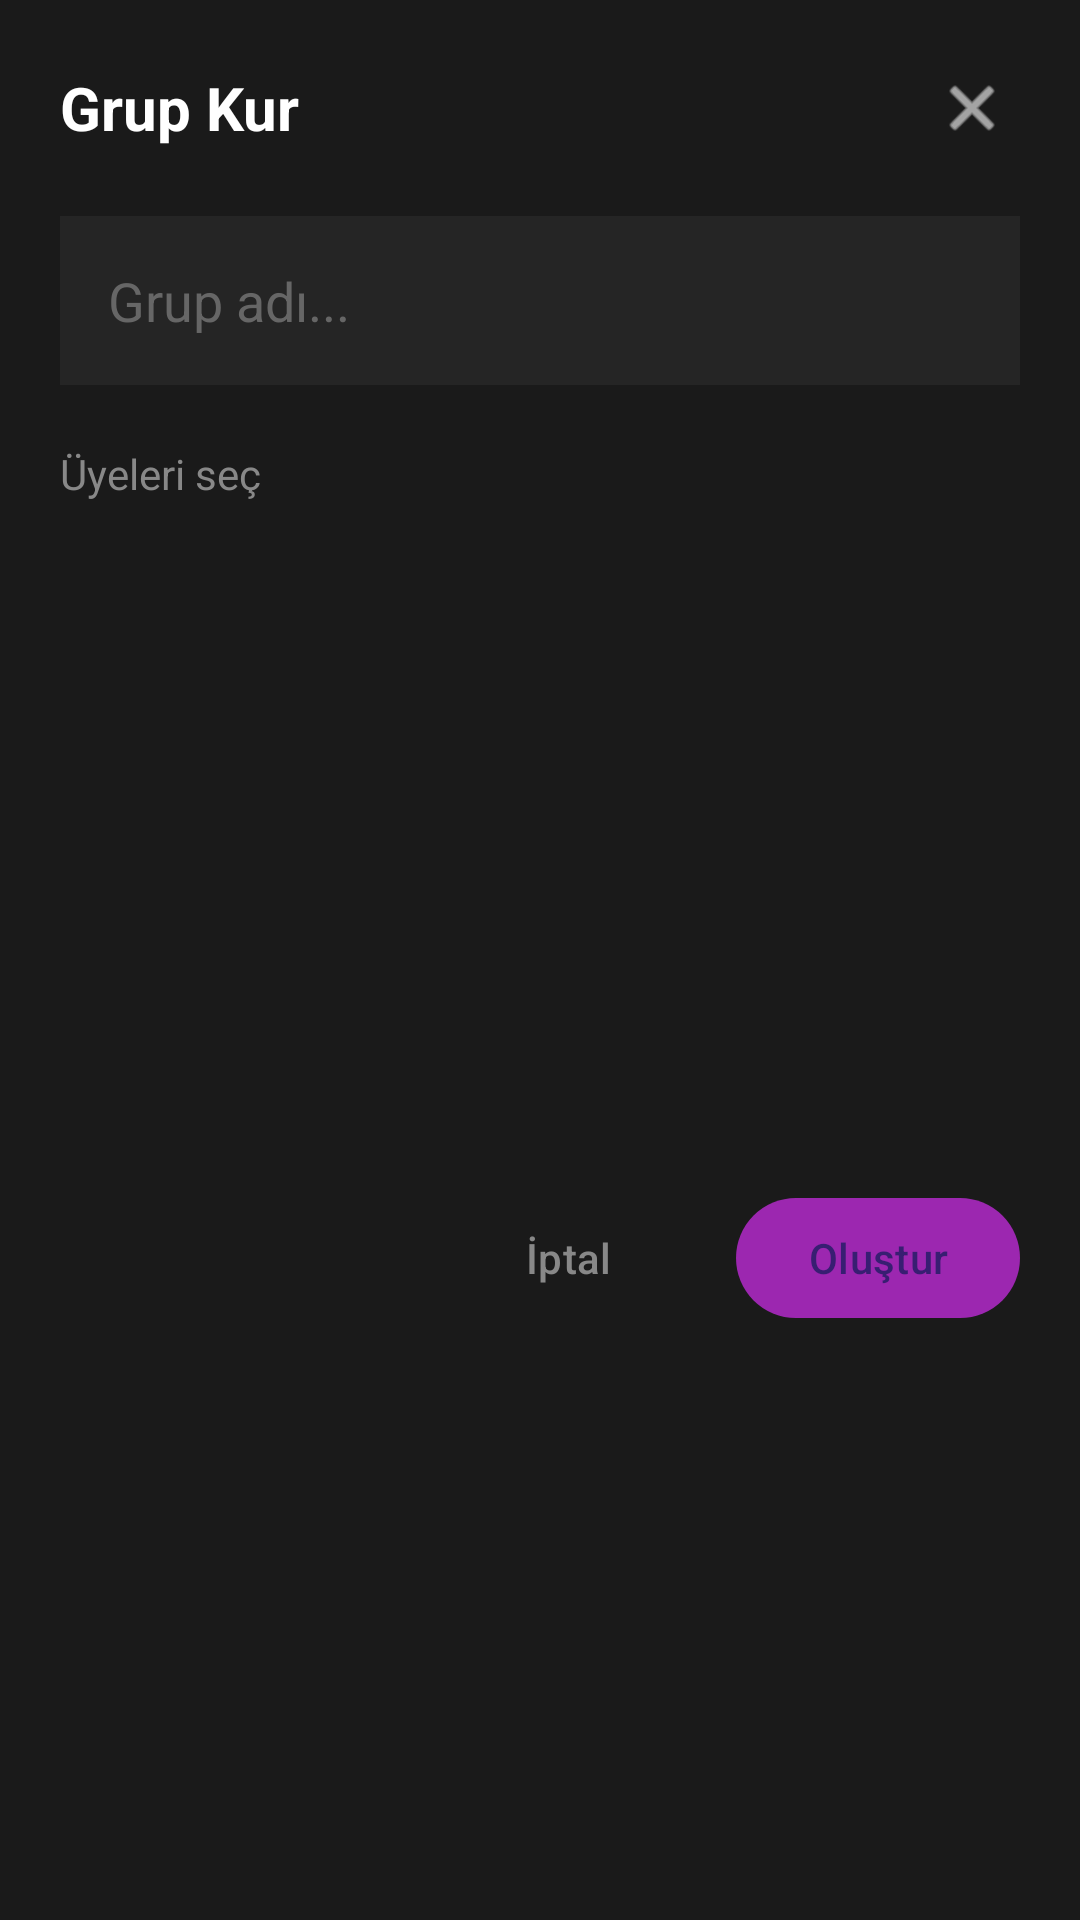

This screen was rendered from an Android layout file. Write that file and the resources it references.
<!-- AndroidManifest.xml: application theme Theme.Laush -->
<!-- res/layout/dialog_create_group.xml -->
<?xml version="1.0" encoding="utf-8"?>
<LinearLayout xmlns:android="http://schemas.android.com/apk/res/android"
    xmlns:app="http://schemas.android.com/apk/res-auto"
    android:layout_width="match_parent"
    android:layout_height="wrap_content"
    android:orientation="vertical"
    android:background="#1A1A1A"
    android:padding="20dp">

    <LinearLayout
        android:layout_width="match_parent"
        android:layout_height="wrap_content"
        android:orientation="horizontal"
        android:gravity="center_vertical">

        <TextView
            android:layout_width="0dp"
            android:layout_height="wrap_content"
            android:layout_weight="1"
            android:text="Grup Kur"
            android:textColor="#FFFFFF"
            android:textSize="20sp"
            android:textStyle="bold" />

        <ImageView
            android:id="@+id/btnClose"
            android:layout_width="32dp"
            android:layout_height="32dp"
            android:src="@android:drawable/ic_menu_close_clear_cancel"
            android:tint="#FFFFFF"
            android:padding="4dp" />

    </LinearLayout>

    <EditText
        android:id="@+id/etGroupName"
        android:layout_width="match_parent"
        android:layout_height="wrap_content"
        android:hint="Grup adı..."
        android:textColor="#FFFFFF"
        android:textColorHint="#666666"
        android:background="#252525"
        android:padding="16dp"
        android:layout_marginTop="20dp" />

    <TextView
        android:layout_width="wrap_content"
        android:layout_height="wrap_content"
        android:text="Üyeleri seç"
        android:textColor="#888888"
        android:textSize="14sp"
        android:layout_marginTop="20dp"
        android:layout_marginBottom="8dp" />

    <androidx.recyclerview.widget.RecyclerView
        android:id="@+id/rvMembers"
        android:layout_width="match_parent"
        android:layout_height="200dp" />

    <LinearLayout
        android:layout_width="match_parent"
        android:layout_height="wrap_content"
        android:orientation="horizontal"
        android:gravity="end"
        android:layout_marginTop="20dp">

        <com.google.android.material.button.MaterialButton
            android:id="@+id/btnCancel"
            android:layout_width="wrap_content"
            android:layout_height="wrap_content"
            android:text="İptal"
            android:textColor="#888888"
            style="@style/Widget.Material3.Button.TextButton" />

        <com.google.android.material.button.MaterialButton
            android:id="@+id/btnCreate"
            android:layout_width="wrap_content"
            android:layout_height="wrap_content"
            android:text="Oluştur"
            app:backgroundTint="#9C27B0"
            android:layout_marginStart="12dp" />

    </LinearLayout>

</LinearLayout>
<!-- resources referenced by this layout -->
<resources>
  <style name="Theme.Laush" parent="Base.Theme.Laush" />
  <style name="Base.Theme.Laush" parent="Theme.Material3.Dark.NoActionBar">
          <item name="colorPrimary">@color/primary</item>
          <item name="colorPrimaryVariant">@color/primary_variant</item>
          <item name="colorSecondary">@color/secondary</item>
          <item name="android:colorBackground">@color/background</item>
          <item name="colorSurface">@color/surface</item>
          <item name="colorOnSurface">@color/on_surface</item>
      </style>
  <color name="primary">#FF9C27B0</color>
  <color name="primary_variant">#FF7B1FA2</color>
  <color name="secondary">#FFE040FB</color>
  <color name="background">#FF121212</color>
  <color name="surface">#FF1E1E1E</color>
  <color name="on_surface">#FFFFFFFF</color>
</resources>
